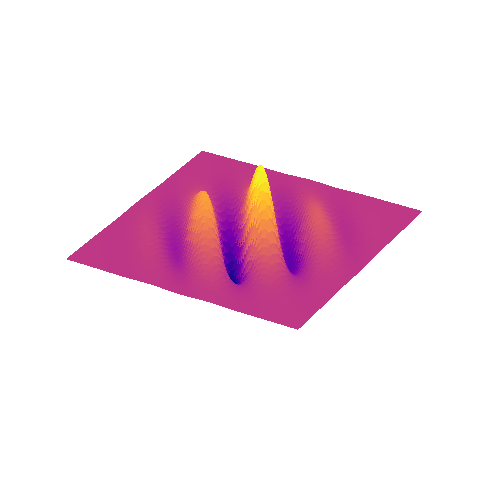

Recreate this plot in Python.
import numpy as np
import matplotlib.pyplot as plt
from matplotlib.animation import FuncAnimation

# 3D grid
x = np.linspace(-8, 8, 140)
y = np.linspace(-8, 8, 140)
X, Y = np.meshgrid(x, y)

frames = 64
# Faseovergang fra bølge (tension lav) til partikel (tension høj)
tension_vals = np.linspace(0.7, 7, frames)

def field(X, Y, tension):
    # Bølge: stor udbredelse, lav tension
    freq = 1.4
    envelope = np.exp(-((X**2 + Y**2)/(15 - 2*tension)))
    wave = np.sin(freq*X + 0.7*freq*Y)
    spectral = wave * envelope * (1 - tension/8)
    # Partikel: lille udbredelse, høj tension
    solid = np.exp(-((X**2 + Y**2)/(0.6 + 6.8/tension)))
    # Glidende overgang
    return (1 - tension/8)*spectral + (tension/8)*solid

fig = plt.figure(figsize=(8, 6))
ax = fig.add_subplot(111, projection='3d')
ax.set_zlim(-1.3, 1.3)
ax.set_axis_off()

# Start plot
Z = field(X, Y, tension_vals[0])
surf = [ax.plot_surface(X, Y, Z, cmap='plasma', linewidth=0, antialiased=False)]

def update(frame):
    ax.collections.clear()
    Z = field(X, Y, tension_vals[frame])
    surf[0] = ax.plot_surface(X, Y, Z, cmap='plasma', linewidth=0, antialiased=False)
    ax.set_title('Faseovergang: Felt (Bølge) $\rightarrow$ Stof (Partikel)', fontsize=15)
    return surf

ani = FuncAnimation(fig, update, frames=frames, blit=False, interval=75)
plt.show()
